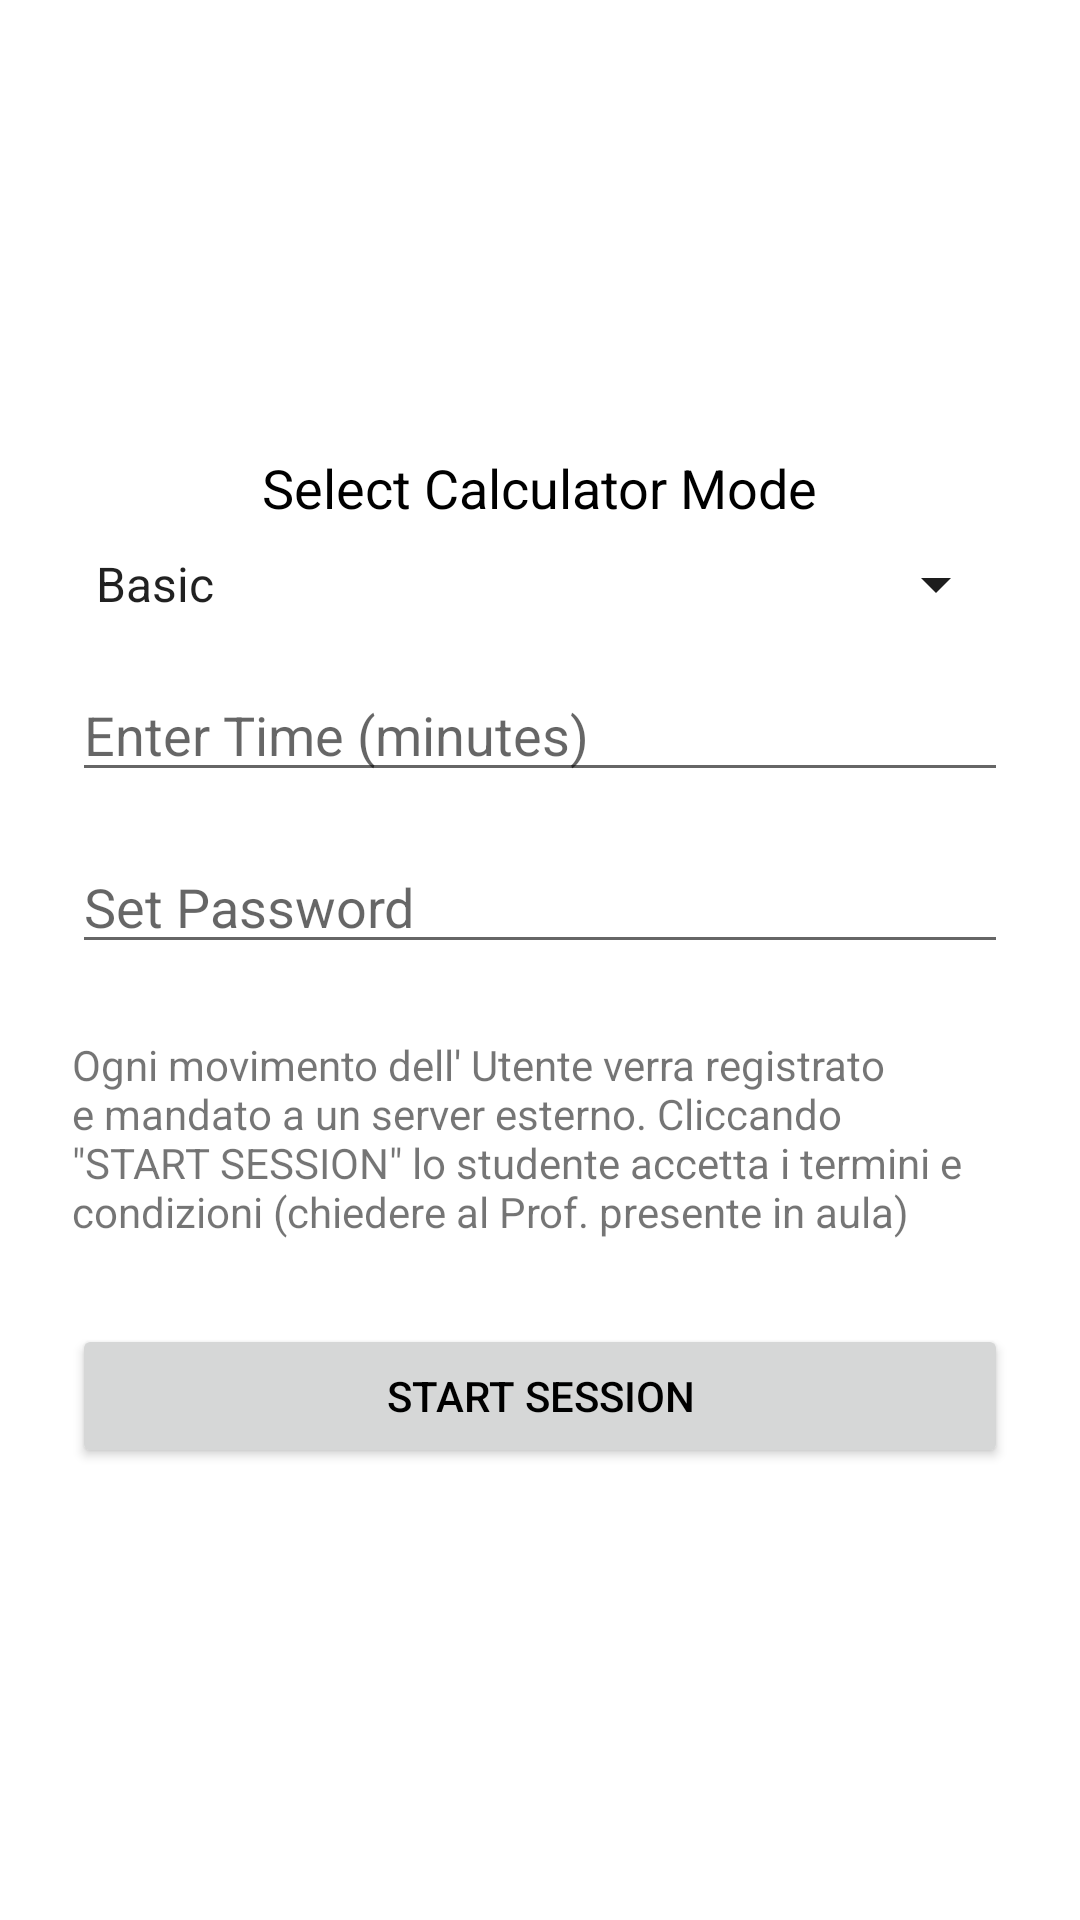

The Android layout XML behind this screen, and the referenced resources:
<!-- AndroidManifest.xml: application theme Theme.MyApplication -->
<!-- res/layout/activity_main.xml -->
<?xml version="1.0" encoding="utf-8"?>
<LinearLayout xmlns:android="http://schemas.android.com/apk/res/android"
    android:id="@+id/teacherLayout"
    android:layout_width="match_parent"
    android:layout_height="match_parent"
    android:padding="24dp"
    android:orientation="vertical"
    android:gravity="center"
    android:background="#FFFFFF"> 

    <TextView
        android:layout_width="wrap_content"
        android:layout_height="wrap_content"
        android:layout_marginBottom="8dp"
        android:text="Select Calculator Mode"
        android:textColor="#000000" 
        android:textSize="18sp" />

    <Spinner
        android:id="@+id/modeSpinner"
        android:layout_width="match_parent"
        android:layout_height="wrap_content"
        android:layout_marginBottom="16dp"
        android:backgroundTint="#1D1D1D"
        android:entries="@array/calculator_modes"
        android:textColor="#000000" /> 

    <EditText
        android:id="@+id/timeEditText"
        android:layout_width="match_parent"
        android:layout_height="wrap_content"
        android:layout_marginBottom="16dp"
        android:hint="Enter Time (minutes)"
        android:inputType="number"
        android:textColor="#000000" /> 
        
        android:hintTextColor="#000000" />

    <EditText
        android:id="@+id/passwordEditText"
        android:layout_width="match_parent"
        android:layout_height="wrap_content"
        android:layout_marginBottom="24dp"
        android:hint="Set Password"
        android:inputType="textPassword"
        android:textColor="#000000" /> 
        <![CDATA[
        android:hintTextColor="#000000" />



    ]]>

    <TextView
        android:id="@+id/textView3"
        android:layout_width="wrap_content"
        android:layout_height="96dp"
        android:text="Ogni movimento dell' Utente verra registrato e mandato a un server esterno. Cliccando &quot;START SESSION&quot; lo studente accetta i termini e condizioni (chiedere al Prof. presente in aula)" />

    <Button
        android:id="@+id/startButton"
        android:layout_width="match_parent"
        android:layout_height="wrap_content"
        android:text="Start Session"
        android:textColor="#000000" />

    

</LinearLayout>
<!-- resources referenced by this layout -->
<resources>
  <string-array name="calculator_modes">
          <item>Basic</item>
          <item>Scientific</item>
      </string-array>
  <style name="Theme.MyApplication" parent="Theme.MaterialComponents.DayNight.DarkActionBar">
          <item name="colorPrimary">#FF9500</item>
          <item name="colorPrimaryVariant">#FF9500</item>
          <item name="colorOnPrimary">#FFFFFF</item>
          <item name="colorSecondary">#333333</item>
          <item name="colorOnSecondary">#FFFFFF</item>
          <item name="android:windowBackground">#000000</item>
      </style>
</resources>
